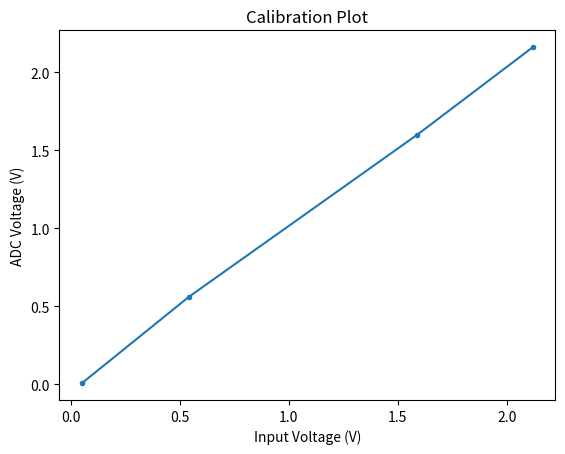

This chart was generated by the following Python code:
import matplotlib.pyplot as plt

y = [2.16, 1.6, 0.56, 0.008]
x = [2.12,  1.59, 0.54, 0.05] 

plt.plot(x,y, '.-')
plt.xlabel("Input Voltage (V)")
plt.ylabel("ADC Voltage (V)")
plt.title("Calibration Plot")
plt.show()


